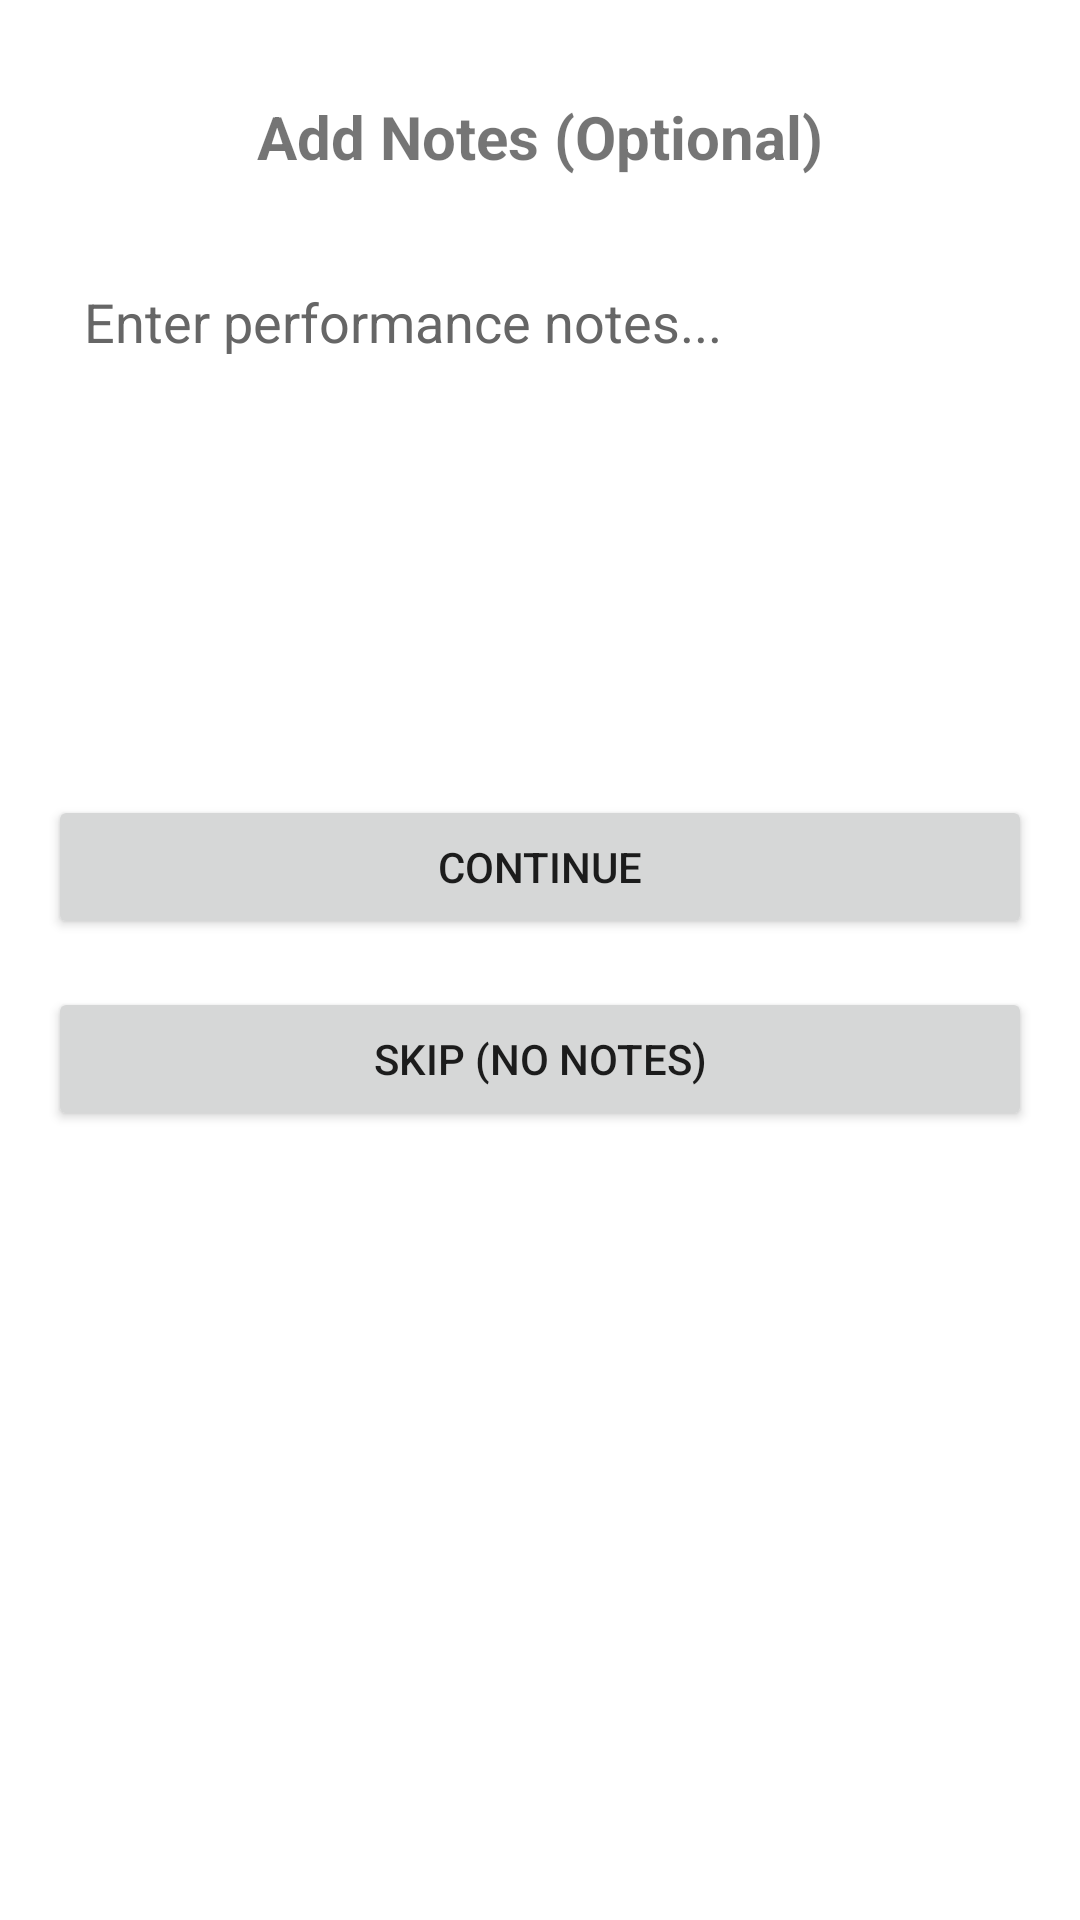

Write the Android layout XML for this screen, with the resource values it uses.
<!-- AndroidManifest.xml: application theme Theme.PianoTrackOpus -->
<!-- res/layout/fragment_notes_input.xml -->
<?xml version="1.0" encoding="utf-8"?>
<ScrollView 
    xmlns:android="http://schemas.android.com/apk/res/android"
    xmlns:app="http://schemas.android.com/apk/res-auto"
    android:layout_width="match_parent"
    android:layout_height="match_parent">

<androidx.constraintlayout.widget.ConstraintLayout 
    xmlns:app="http://schemas.android.com/apk/res-auto"
    android:layout_width="match_parent"
    android:layout_height="wrap_content"
    android:paddingStart="16dp"
    android:paddingEnd="16dp"
    android:paddingBottom="16dp"
    android:paddingTop="32dp">

    <TextView
        android:id="@+id/textTitle"
        android:layout_width="wrap_content"
        android:layout_height="wrap_content"
        android:text="Add Notes (Optional)"
        android:textSize="20sp"
        android:textStyle="bold"
        app:layout_constraintEnd_toEndOf="parent"
        app:layout_constraintStart_toStartOf="parent"
        app:layout_constraintTop_toTopOf="parent" />

    <EditText
        android:id="@+id/editTextNotes"
        android:layout_width="0dp"
        android:layout_height="150dp"
        android:layout_marginTop="24dp"
        android:gravity="top"
        android:hint="Enter performance notes..."
        android:inputType="textMultiLine"
        android:padding="12dp"
        android:background="@color/edit_text_background"
        android:textColor="@color/edit_text_text"
        android:textColorHint="@color/edit_text_hint"
        app:layout_constraintEnd_toEndOf="parent"
        app:layout_constraintStart_toStartOf="parent"
        app:layout_constraintTop_toBottomOf="@+id/textTitle" />

    <Button
        android:id="@+id/buttonContinue"
        android:layout_width="0dp"
        android:layout_height="wrap_content"
        android:layout_marginTop="32dp"
        android:text="Continue"
        app:layout_constraintEnd_toEndOf="parent"
        app:layout_constraintStart_toStartOf="parent"
        app:layout_constraintTop_toBottomOf="@+id/editTextNotes" />

    <Button
        android:id="@+id/buttonSkip"
        android:layout_width="0dp"
        android:layout_height="wrap_content"
        android:layout_marginTop="16dp"
        android:text="Skip (No Notes)"
        app:layout_constraintEnd_toEndOf="parent"
        app:layout_constraintStart_toStartOf="parent"
        app:layout_constraintTop_toBottomOf="@+id/buttonContinue" />

</androidx.constraintlayout.widget.ConstraintLayout>

</ScrollView>
<!-- resources referenced by this layout -->
<resources>
  <color name="edit_text_background">#FFFFFFFF</color>
  <color name="edit_text_hint">#FF666666</color>
  <color name="edit_text_text">#FF000000</color>
  <style name="Theme.PianoTrackOpus" parent="Theme.MaterialComponents.DayNight.DarkActionBar">
          
          <item name="colorPrimary">@color/purple_500</item>
          <item name="colorPrimaryVariant">@color/purple_700</item>
          <item name="colorOnPrimary">@color/white</item>
          
          <item name="colorSecondary">@color/teal_200</item>
          <item name="colorSecondaryVariant">@color/teal_700</item>
          <item name="colorOnSecondary">@color/black</item>
          
          <item name="android:statusBarColor">?attr/colorPrimaryVariant</item>
          <item name="android:windowLightStatusBar">true</item>
          
      </style>
  <color name="purple_500">#FF6200EE</color>
  <color name="purple_700">#FF3700B3</color>
  <color name="white">#FFFFFFFF</color>
  <color name="teal_200">#FF03DAC5</color>
  <color name="teal_700">#FF018786</color>
  <color name="black">#FF000000</color>
</resources>
